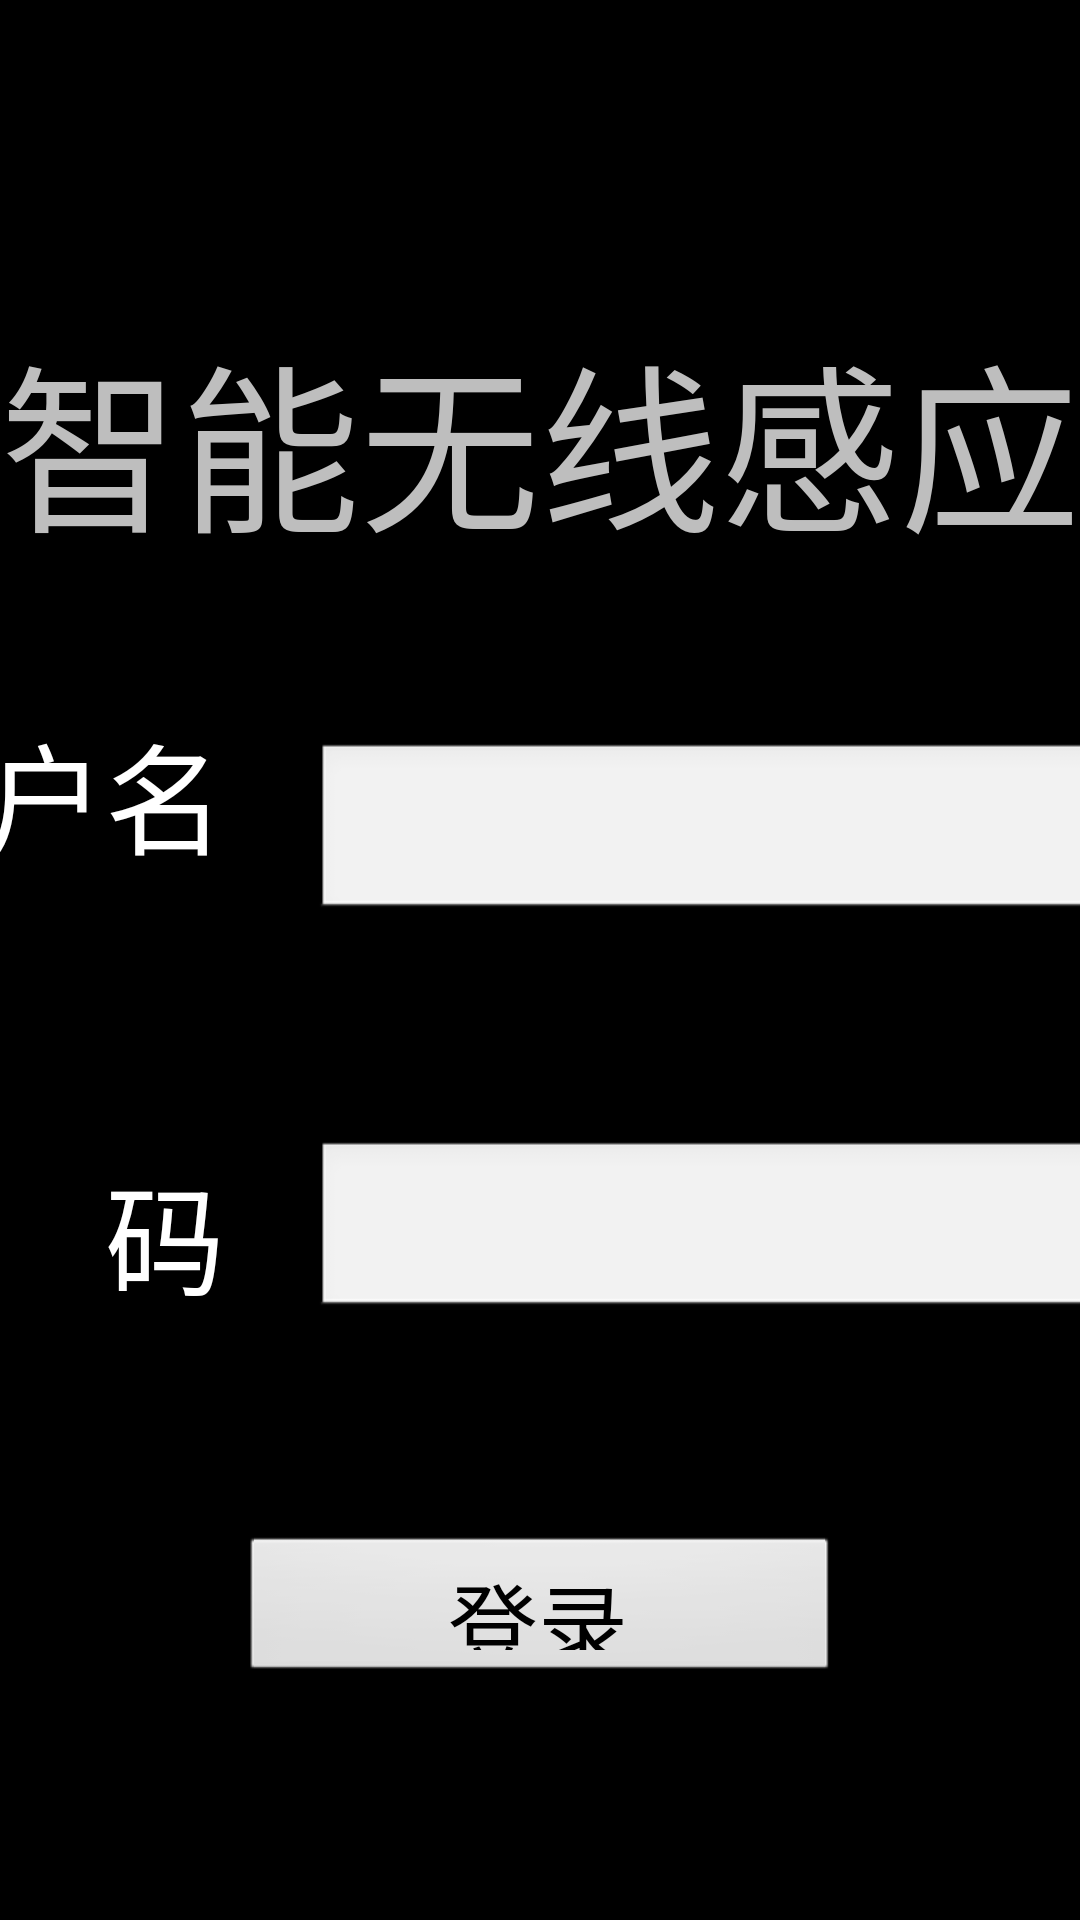

Write the Android layout XML for this screen, with the resource values it uses.
<!-- AndroidManifest.xml: application theme android:Theme.Black.NoTitleBar.Fullscreen -->
<!-- res/layout/activity_login.xml -->
<?xml version="1.0" encoding="utf-8"?>
<LinearLayout xmlns:android="http://schemas.android.com/apk/res/android"
    android:orientation="vertical" android:layout_width="match_parent"
    android:layout_height="match_parent"
    android:background="@drawable/bg_home1"

    >

    <LinearLayout
        android:layout_width="match_parent"
        android:layout_height="0dp"
        android:layout_weight="2.5"></LinearLayout>

    <LinearLayout
        android:layout_width="match_parent"
        android:layout_height="0dp"
        android:layout_weight="2"
        >
        <TextView
            android:gravity="center"
            android:layout_width="match_parent"
            android:layout_height="match_parent"
            android:text="智能无线感应识别通道系统"
            android:textSize="60dp"
            />
    </LinearLayout>
<LinearLayout
    android:layout_width="match_parent"
    android:layout_height="0dp"
    android:layout_weight="7"
    android:orientation="vertical"
    >

    <LinearLayout
        android:layout_width="match_parent"
        android:layout_height="0dp"
        android:layout_weight="5"
        android:orientation="horizontal"
        android:gravity="center_horizontal"
        android:paddingTop="50dp"
        >

        <TextView
            android:layout_width="wrap_content"
            android:layout_height="wrap_content"
            android:text="用户名"
            android:textSize="40dp"
            android:textColor="#ffffff"
            />

        <EditText
            android:id="@+id/et_login_userName"
            android:layout_width="300dp"
            android:layout_height="60dp"
            android:layout_marginLeft="30dp"
            android:textColor="#000000"
            />
    </LinearLayout>

    <LinearLayout
        android:layout_width="match_parent"
        android:layout_height="0dp"
        android:layout_weight="5"
        android:orientation="horizontal"
        android:gravity="center_horizontal"
        android:paddingTop="50dp"

        >
        <TextView
            android:layout_width="wrap_content"
            android:layout_height="wrap_content"
            android:text="密　码"
            android:textSize="40dp"
            android:textColor="#ffffff"
            />
        <EditText
            android:id="@+id/et_login_pwd"
            android:inputType="textPassword"
            android:layout_width="300dp"
            android:layout_marginLeft="30dp"
            android:layout_height="60dp"
            android:textSize="40dp"
            android:textColor="#000000"
            />
    </LinearLayout>

</LinearLayout>
    <LinearLayout
        android:layout_width="match_parent"
        android:layout_height="0dp"
        android:layout_weight="3"
        android:gravity="center"
        >

        <Button
            android:layout_width="200dp"
            android:layout_height="50dp"
            android:text="登录"
            android:textSize="30dp"
            android:id="@+id/btn_login"
            />

    </LinearLayout>
<LinearLayout
    android:layout_width="match_parent"
    android:layout_height="0dp"
    android:layout_weight="1"
    android:gravity="right|bottom"
    >


</LinearLayout>
</LinearLayout>
<!-- resources referenced by this layout -->
<resources>

</resources>
